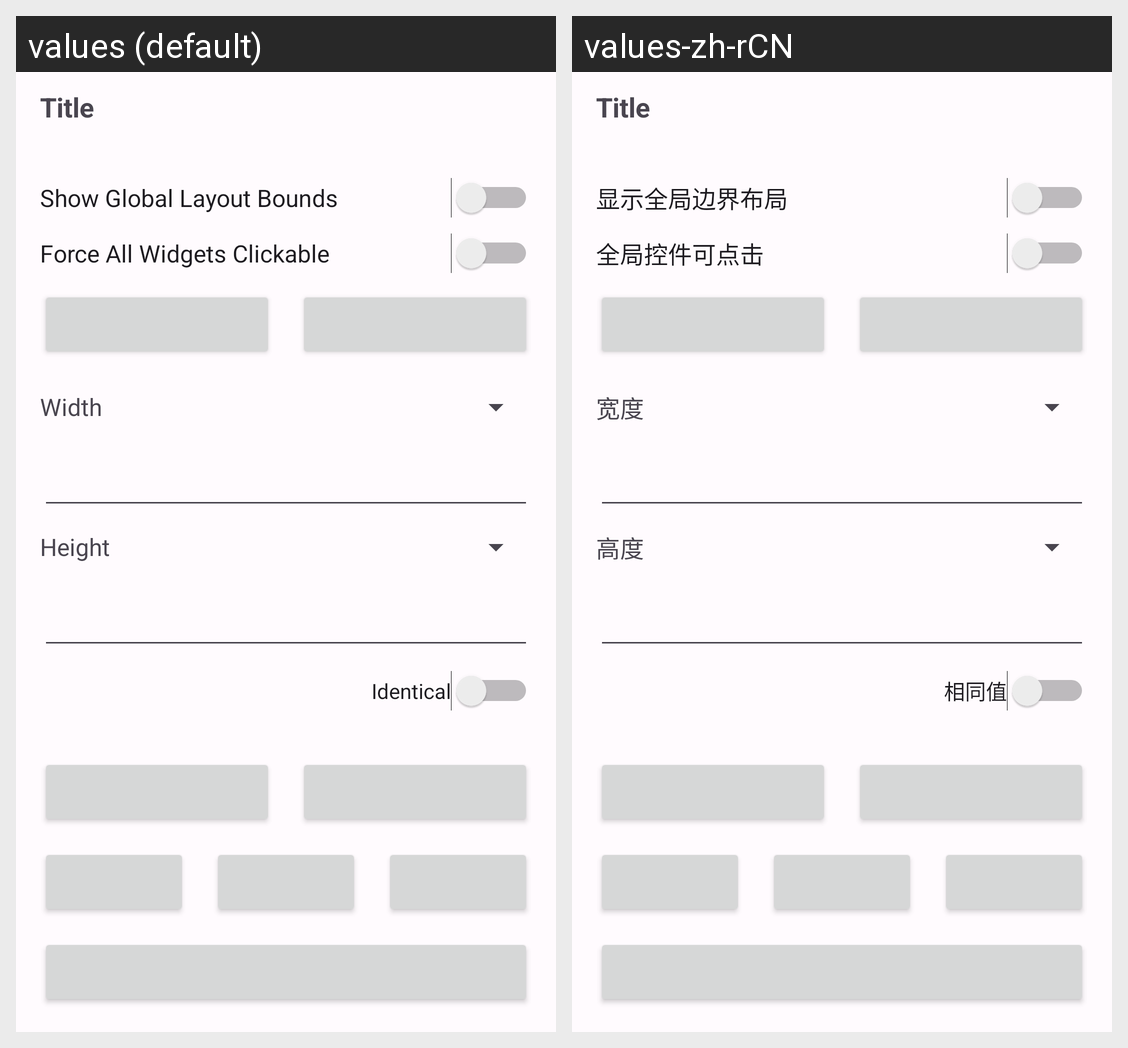

The same Android screen rendered under two of its app's locales, left to right. List the strings drawn on it with the default value and each locale's translation.
Android screen res/layout/layout_base_attr_dialog.xml rendered under 2 locales, left to right: values (default), values-zh-rCN. Device: Nexus 5 (rendered at 1080×1920; each locale shown at half size, 540×960, under a caption strip naming it); theme AppTheme.
Strings drawn on this screen, with the default value and each locale's value (text and hints the layout hard-codes, and strings that could not be matched under every locale, appear in the picture but are not listed):

show_global_layout_bounds
  values: Show Global Layout Bounds
  values-zh-rCN: 显示全局边界布局

force_clickable
  values: Force All Widgets Clickable
  values-zh-rCN: 全局控件可点击

width
  values: Width
  values-zh-rCN: 宽度

height
  values: Height
  values-zh-rCN: 高度

identical
  values: Identical
  values-zh-rCN: 相同值
